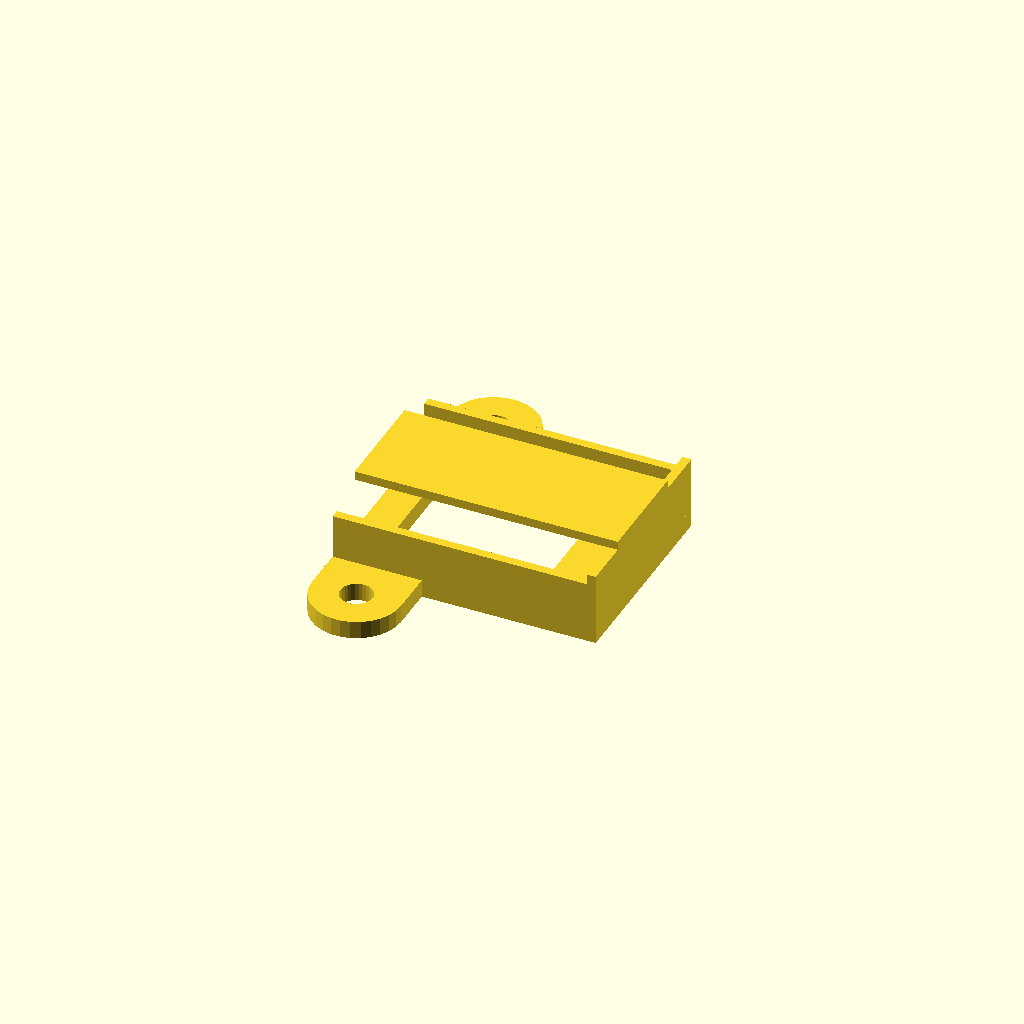
Cell 1: the model at its default parameters.
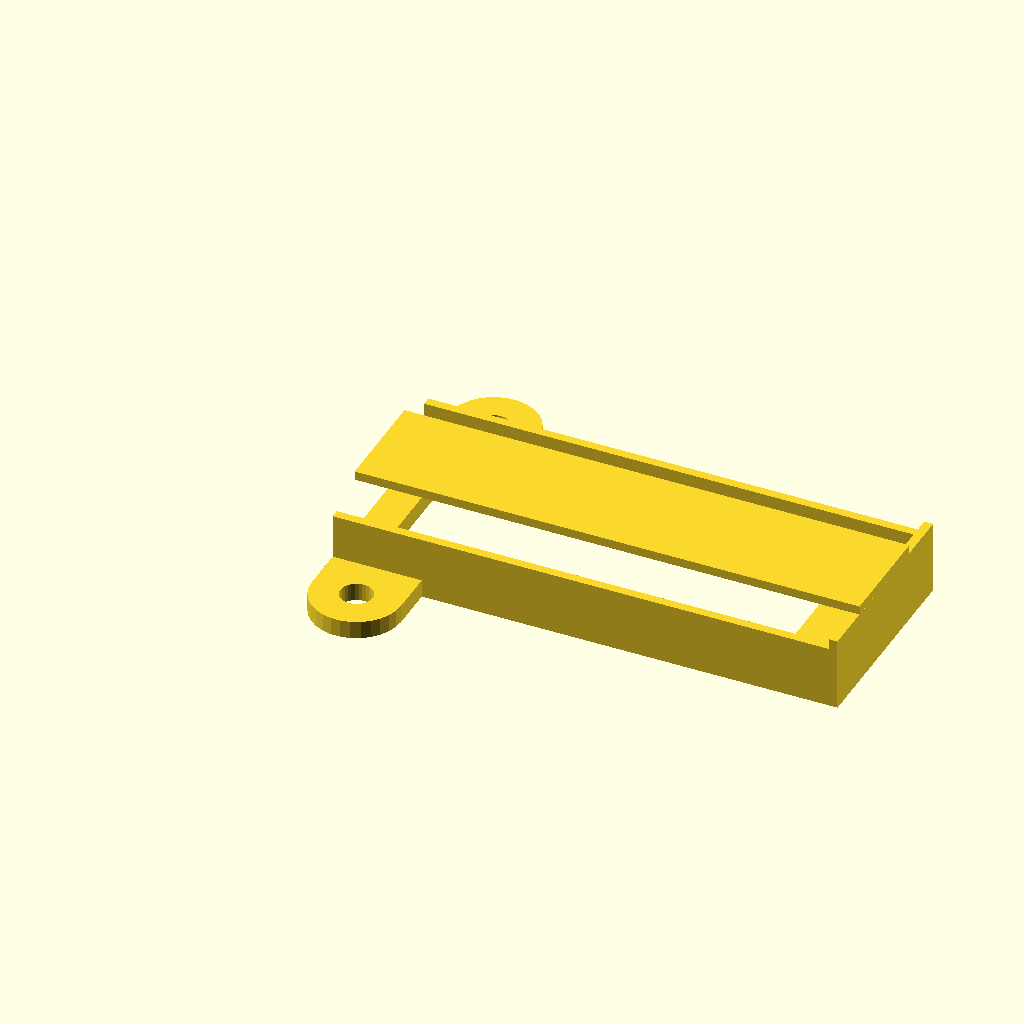
Cell 2: the same model with pcbWidth = 2710.
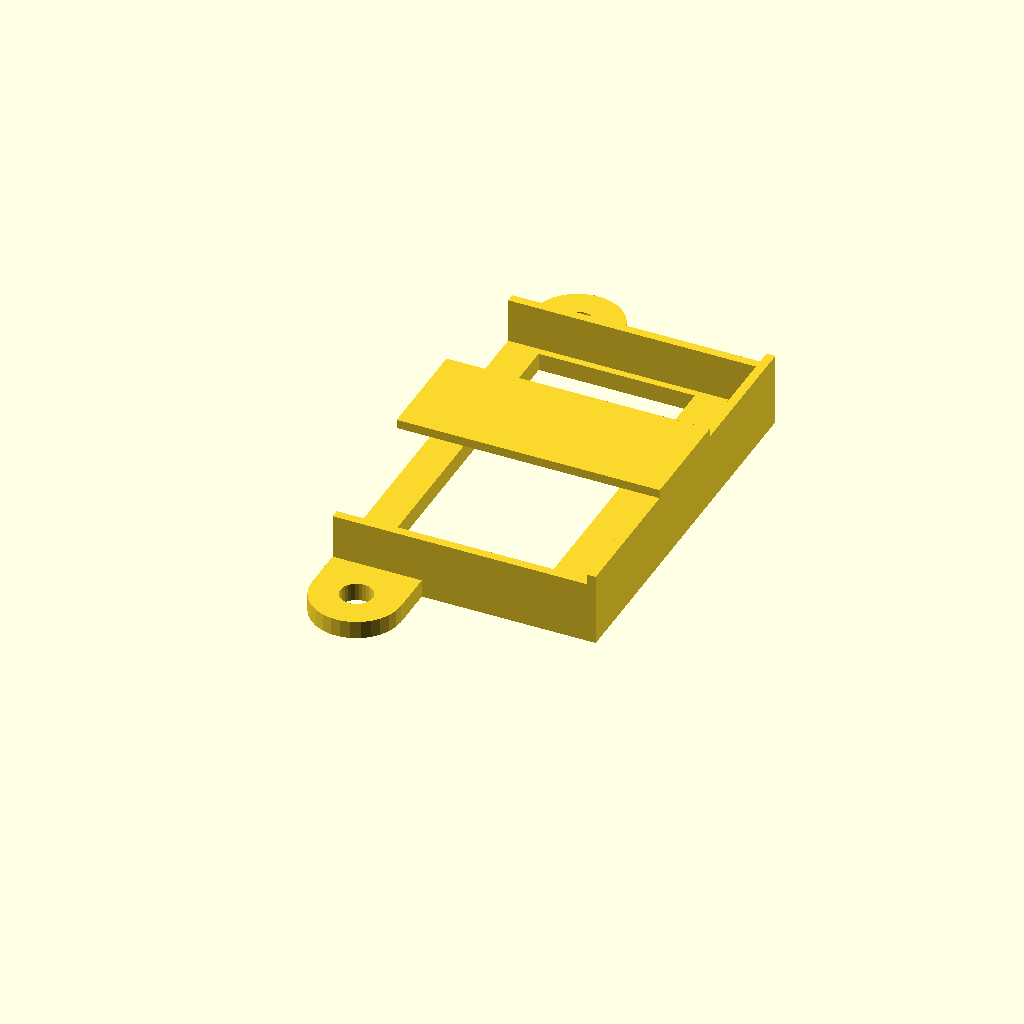
Cell 3: pcbHeight = 2020 (everything else at default).
All cells are drawn from one camera (rotation 55°, 0°, 25°, orthographic, colour scheme Cornfield), so only the parameter changes between them.
Source of the model, audiotronics_turntable/esp8266holder.scad:
ViewScale = [0.0254, 0.0254, 0.0254];
include <../models/esp8266_d1_min.scad>

modelcolor=1;
models=1;

pcbWidth = 1355;
pcbHeight = 1010;

module holder()
{
    linear_extrude(100)
    difference() {
        square([pcbWidth+120, pcbHeight+140]);
        translate([190, 90, 0])
        square([pcbWidth-480, pcbHeight-40]);
    }

    translate([0, 0, 99]) {
        linear_extrude(251)
        square([pcbWidth+120, 50]);
        linear_extrude(251)
        translate([0, pcbHeight+90, 0])
        square([pcbWidth+120, 50]);
    }

    // Front
    translate([0, 0, 409])
    linear_extrude(50)
    translate([0, pcbHeight/2+120/2-300])
    square([pcbWidth+120, 600]);

    // End
    translate([pcbWidth+70, 0, 99])
    linear_extrude(311)
    square([50, pcbHeight+140]);

    // Screw mounts
    translate([250, pcbHeight+140+500/2-1, 0])
    linear_extrude(100)
    difference() {
        hull() {
            circle(500/2);
            translate([-250, -300, 0])
            square([500, 300]);
        }
        circle(180/2);
    }
    // Screw mount
    translate([250, -500/2+1, 0])
    linear_extrude(100)
    difference() {
        hull() {
            circle(500/2);
            translate([-250, 300, 0])
            square([500, 300]);
        }
        circle(180/2);
    }


//    difference() {
//
//        square([pcbWidth+120, pcbHeight+140]);
//        translate([0, pcbHeight/2-550/2, 0])
//        square([pcbWidth+120, 550]);
//    }
}

module forViewing()
{
    translate([pcbWidth/2, (pcbHeight/2)+70, 200])
     model_esp9266_d1_min();
     holder();
}

module forPrinting()
{
     holder();
}

scale(ViewScale)
{
    //forViewing()
    forPrinting();
}
Parameter table extracted from the source (name, type, default, range or options):
ViewScale: vector, default [0.0254, 0.0254, 0.0254]
modelcolor: number, default 1
models: number, default 1
pcbWidth: number, default 1355
pcbHeight: number, default 1010
